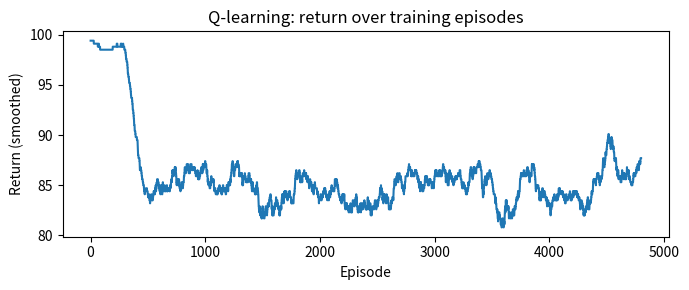

This chart was generated by the following Python code:

# REINFORCEMENT LEARNING & Q-LEARNING
import numpy as np
 
np.random.seed(42)

rewards_sequence = [0, 0, 0, 0, 100]   # reward only at the last step
gamma = 0.9
 
G = 0.0
for t, r in enumerate(rewards_sequence):
    G += (gamma ** t) * r
print(f"Rewards : {rewards_sequence}")
print(f"γ = {gamma}")
print(f"Return G = {G:.2f}  (discounted)")
 
# Show how G changes with γ
print("\nHow γ affects the value of a future reward:")

# Show how G changes with γ
print("\nHow γ affects the value of a future reward:")
for g in [0.0, 0.5, 0.9, 0.99, 1.0]:
    G_g = sum((g**t) * r for t, r in enumerate(rewards_sequence))
    print(f"  γ={g:.2f} → G = {G_g:.2f}")

    # State layout: states 1..6, actions: 0=left, 1=right
# Transition: action 0 → state-1, action 1 → state+1
# Rewards: state 1 = 100, state 6 = 40, others = 0
 
n_states = 6
rewards  = np.array([100, 0, 0, 0, 0, 40])  # R(s), 0-indexed
gamma    = 0.5
 
# Compute true Q* by iterating Bellman until convergence
Q = np.zeros((n_states, 2))    # Q[s, a]
 
def next_state(s, a):
    """Deterministic transition."""
    if s == 0: return 0     # left terminal stays
    if s == 5: return 5     # right terminal stays
    return s - 1 if a == 0 else s + 1
 
for _ in range(1000):          # iterate until convergence
    Q_new = np.zeros_like(Q)
    for s in range(n_states):
        for a in range(2):
            s_next = next_state(s, a)
            Q_new[s, a] = rewards[s] + gamma * Q[s_next].max()
    Q = Q_new
 
print("True Q* table (rows=states 1..6, cols=left/right):")
print("State  Q(s,left)  Q(s,right)  Best action")
for s in range(n_states):
    best = "left" if Q[s, 0] > Q[s, 1] else "right"
    print(f"  {s+1}    {Q[s,0]:8.2f}   {Q[s,1]:8.2f}     {best}")
 
true_Q_state_values = Q.max(axis=1)
print(f"\nV*(s) = max_a Q*(s,a): {true_Q_state_values.round(2)}")
print("Expected: [100. 50. 25. 12.5 20. 40]")
 
# Verify Bellman residual
bellman_residual = 0.0
for s in range(n_states):
    for a in range(2):
        s_next = next_state(s, a)
        target = rewards[s] + gamma * Q[s_next].max()
        bellman_residual += abs(Q[s, a] - target)
print(f"\nBellman residual: {bellman_residual:.6f}  (should be ~0)")


def q_learning(n_episodes=5000, alpha=0.05, gamma=0.5,
               epsilon=0.2, decay=0.999, p_miss=0.0):
    """
    Q-learning on the Mars Rover environment.
 
    p_miss : probability that the action has the opposite effect
             (stochastic environment when > 0)
    """
    Q_learn = np.zeros((n_states, 2))
    eps     = epsilon
    rewards_per_ep = []
 
    for ep in range(n_episodes):
        s           = np.random.randint(1, 5)   # start in middle states 2-5
        ep_reward   = 0.0
        done        = False
 
        while not done:
            # ε-greedy action selection
            if np.random.rand() < eps:
                a = np.random.randint(2)        # explore: random
            else:
                a = Q_learn[s].argmax()         # exploit: greedy
 
            # Stochastic step: sometimes action is reversed
            actual_a = 1 - a if np.random.rand() < p_miss else a
            s_next   = next_state(s, actual_a)
            r        = rewards[s]
 
            # Q-learning update
            target       = r + gamma * Q_learn[s_next].max()
            Q_learn[s, a] += alpha * (target - Q_learn[s, a])
 
            ep_reward += r
            s          = s_next
 
            # Terminal: left (0) or right (5)
            if s in [0, 5]:
                Q_learn[s, actual_a] = rewards[s]   # terminal update
                ep_reward += rewards[s]
                done = True
 
        rewards_per_ep.append(ep_reward)
        eps = max(0.01, eps * decay)   # decay ε over time
 
    return Q_learn, rewards_per_ep
 
Q_learned, reward_history = q_learning(n_episodes=5000)
 
print("Learned Q table:")
print("State  Q(s,left)  Q(s,right)  Best action")
for s in range(n_states):
    best = "left" if Q_learned[s, 0] > Q_learned[s, 1] else "right"
    print(f"  {s+1}    {Q_learned[s,0]:8.2f}   {Q_learned[s,1]:8.2f}     {best}")
 
error = np.abs(Q_learned - Q).mean()
print(f"\nMean Q-table error vs true Q*: {error:.4f}  (close to 0 = well learned)")
 
# Policy comparison
learned_policy = Q_learned.argmax(axis=1)
true_policy    = Q.argmax(axis=1)
print(f"Same policy as optimal: {np.all(learned_policy == true_policy)}")
 
import matplotlib.pyplot as plt
# Smooth reward curve
window = 200
smoothed = np.convolve(reward_history, np.ones(window)/window, mode='valid')
plt.figure(figsize=(7, 3))
plt.plot(smoothed)
plt.xlabel("Episode")
plt.ylabel("Return (smoothed)")
plt.title("Q-learning: return over training episodes")
plt.tight_layout()
plt.savefig("learn_c3_04a_qlearning.png")
plt.show()
print("Saved: learn_c3_04a_qlearning.png\n")

def evaluate_policy(Q_table, p_miss=0.0, n_eval=500):
    """Average return of the greedy policy from Q_table."""
    total = 0.0
    for _ in range(n_eval):
        s = 2  # always start from state 3 (index 2)
        done = False
        while not done:
            a      = Q_table[s].argmax()
            actual = 1 - a if np.random.rand() < p_miss else a
            s_next = next_state(s, actual)
            if s_next in [0, 5]:
                total += rewards[s_next]
                done = True
            s = s_next
    return total / n_eval
 
 
for eps_fixed in [0.0, 0.1, 0.5, 1.0]:
    Q_eps, _ = q_learning(n_episodes=3000, epsilon=eps_fixed, decay=1.0)
    ret = evaluate_policy(Q_eps)
    print(f"  ε = {eps_fixed:.1f} (fixed) → avg return from state 3: {ret:.1f}")
 
print()
Q_decay, _ = q_learning(n_episodes=3000, epsilon=0.5, decay=0.999)
ret_decay = evaluate_policy(Q_decay)
print(f"  ε = 0.5 → 0.01 (decay) → avg return: {ret_decay:.1f}")
print("  (decay finds the best reward and exploits it)\n")
 
print("""
KEY INSIGHT:
  ε = 0  (no exploration): greedy from the start → might commit to
          suboptimal path if initial Q estimates are wrong.
  ε = 1  (random): learns environment but never exploits knowledge.
  Decaying ε: explore early, exploit later → best of both worlds.
""")
 
 
